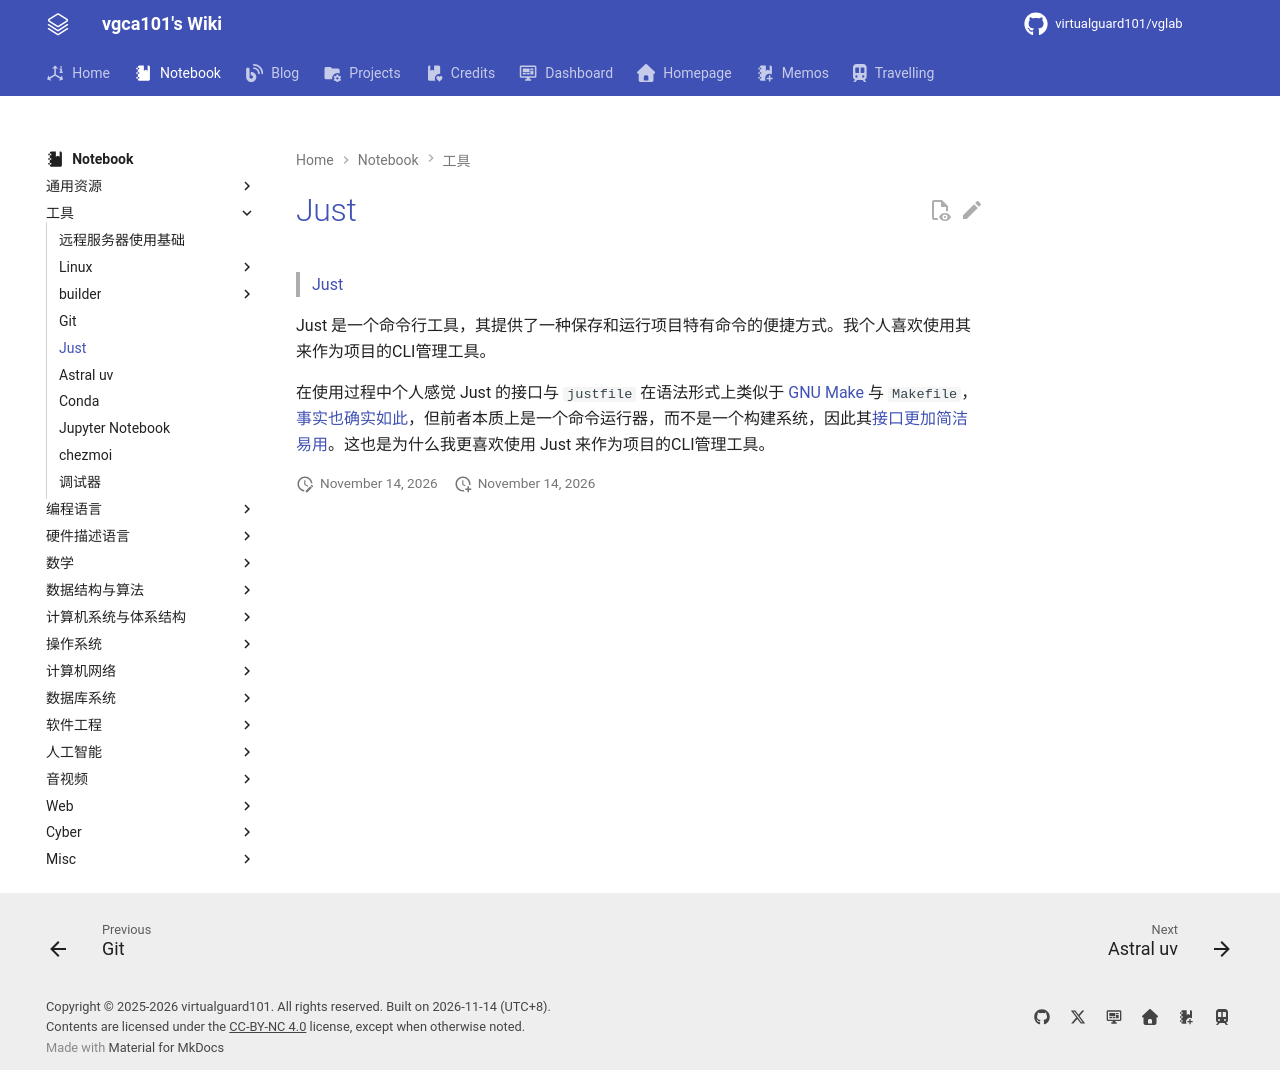

repository: virtualguard101/wiki · page: note/tools/Just/index.html · generator: mkdocs

---
date: 2025-10-10 15:23:00
title: Just
permalink: 
publish: true
tags:
  - 工具
---

# Just

> [Just](https://just.systems/)

Just 是一个命令行工具，其提供了一种保存和运行项目特有命令的便捷方式。我个人喜欢使用其来作为项目的CLI管理工具。

在使用过程中个人感觉 Just 的接口与 `justfile` 在语法形式上类似于 [GNU Make](builder/GNU%20Make.md) 与 `Makefile`，[事实也确实如此](https://github.com/casey/just/blob/master/README.%E4%B8%AD%E6%96%87.md)，但前者本质上是一个命令运行器，而不是一个构建系统，因此其[接口更加简洁易用](https://just.systems/man/zh/)。这也是为什么我更喜欢使用 Just 来作为项目的CLI管理工具。
